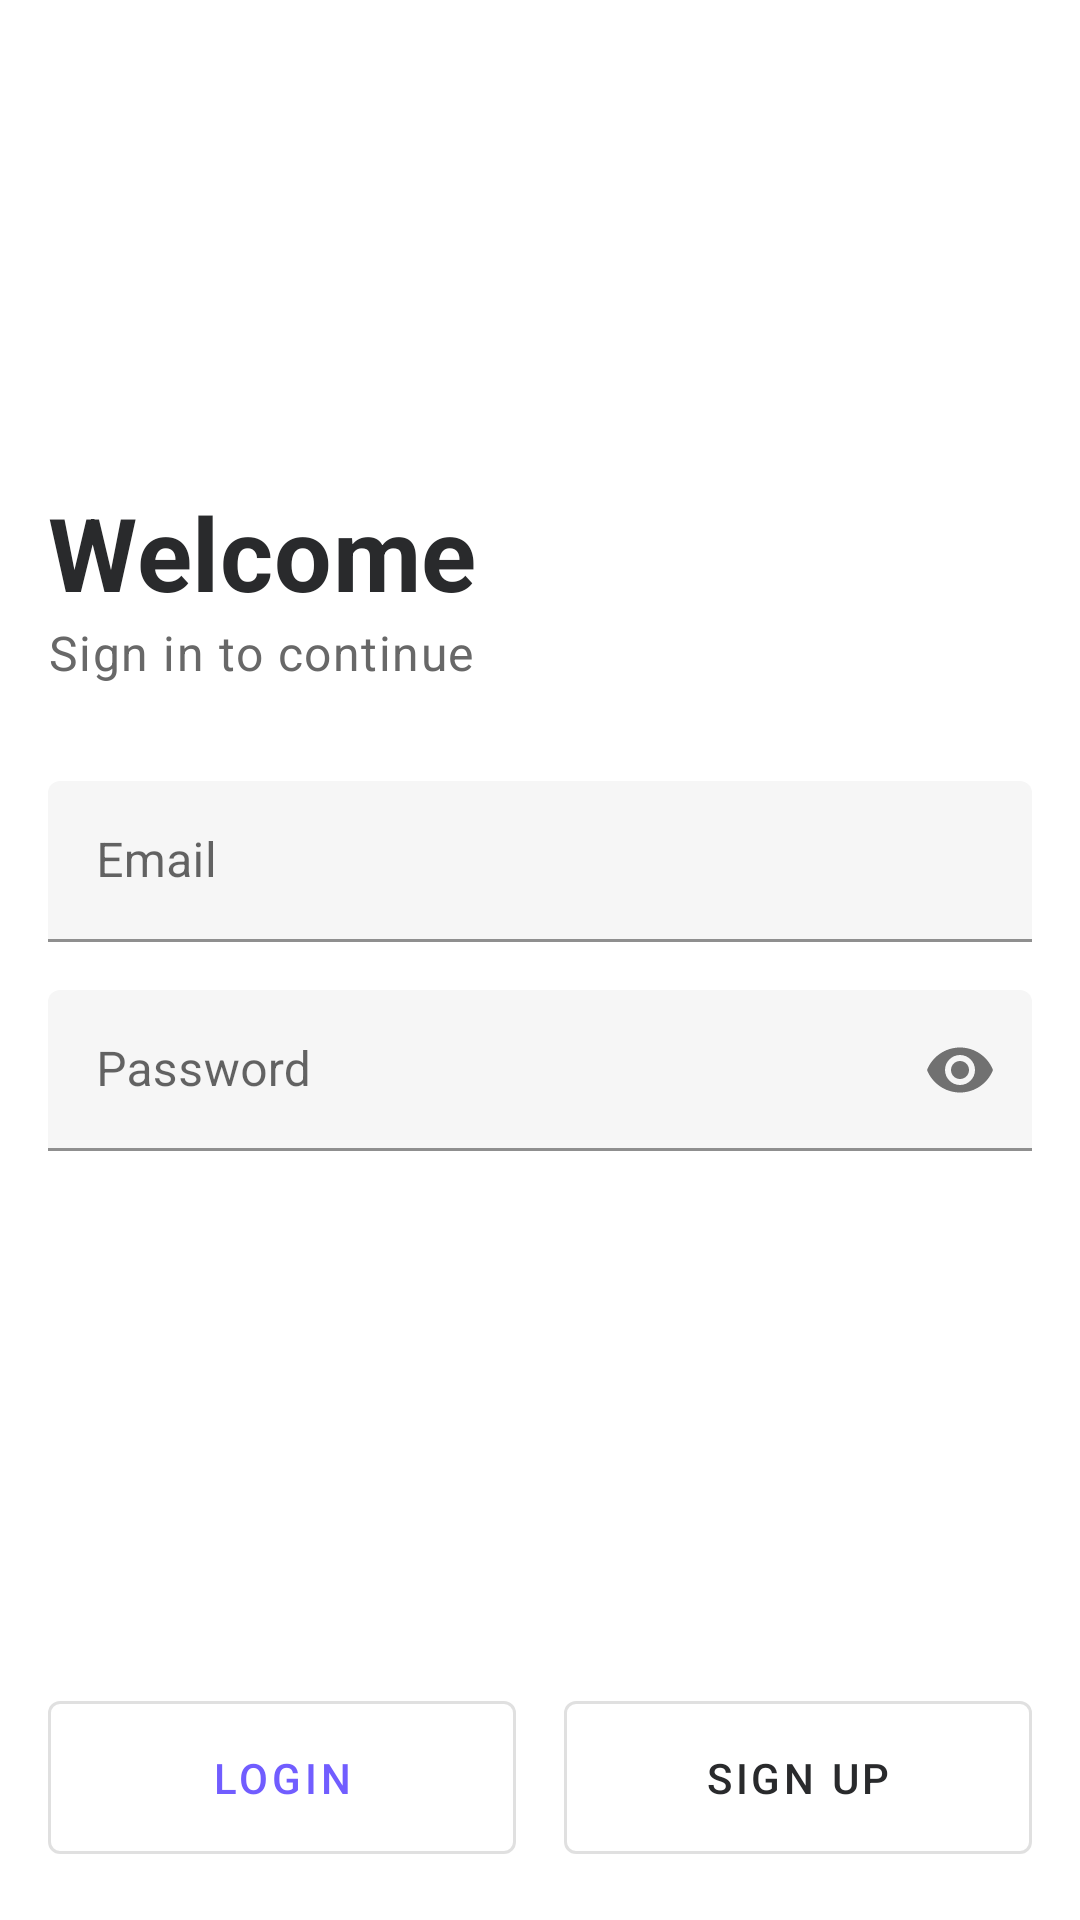

Android layout source for this screen:
<!-- AndroidManifest.xml: application theme AppTheme -->
<!-- res/layout/fragment_start.xml -->
<?xml version="1.0" encoding="utf-8"?>
<layout xmlns:android="http://schemas.android.com/apk/res/android"
    xmlns:app="http://schemas.android.com/apk/res-auto">

    <RelativeLayout
        android:layout_width="match_parent"
        android:layout_height="match_parent">

        <androidx.core.widget.NestedScrollView
            android:layout_width="match_parent"
            android:layout_height="match_parent"
            android:layout_above="@id/layout_buttons">

            <LinearLayout
                android:layout_gravity="center_vertical"
                android:paddingStart="@dimen/margin_medium"
                android:paddingEnd="@dimen/margin_medium"
                android:layout_width="match_parent"
                android:layout_height="match_parent"
                android:orientation="vertical">

                <TextView
                    android:id="@+id/title"
                    style="@style/headline4"
                    android:layout_width="match_parent"
                    android:layout_height="wrap_content"
                    android:text="@string/welcome" />

                <TextView
                    android:id="@+id/caption"
                    style="@style/p"
                    android:layout_width="match_parent"
                    android:layout_height="wrap_content"
                    android:text="Sign in to continue"
                    android:layout_marginBottom="@dimen/margin_large"/>

                <com.google.android.material.textfield.TextInputLayout
                    style="@style/Widget.MaterialComponents.TextInputLayout.FilledBox.Dense"
                    android:id="@+id/input_layout_email"
                    android:layout_width="match_parent"
                    android:layout_height="wrap_content"
                    android:layout_marginBottom="@dimen/margin_medium"
                    android:hint="@string/email">

                    <com.google.android.material.textfield.TextInputEditText
                        android:id="@+id/edit_text_email"
                        android:layout_width="match_parent"
                        android:layout_height="wrap_content"
                        android:backgroundTint="@color/light"
                        android:inputType="textEmailAddress"
                        android:maxLines="1" />

                </com.google.android.material.textfield.TextInputLayout>

                <com.google.android.material.textfield.TextInputLayout
                    style="@style/Widget.MaterialComponents.TextInputLayout.FilledBox.Dense"
                    android:id="@+id/input_layout_password"
                    android:layout_width="match_parent"
                    android:layout_height="wrap_content"
                    android:hint="@string/password"
                    app:passwordToggleEnabled="true">

                    <com.google.android.material.textfield.TextInputEditText
                        android:id="@+id/edit_text_password"
                        android:layout_width="match_parent"
                        android:layout_height="wrap_content"
                        android:backgroundTint="@color/light"
                        android:inputType="textPassword" />

                </com.google.android.material.textfield.TextInputLayout>
            </LinearLayout>

        </androidx.core.widget.NestedScrollView>

        <LinearLayout
            android:id="@+id/layout_buttons"
            android:padding="@dimen/margin_medium"
            android:layout_width="match_parent"
            android:layout_height="wrap_content"
            android:layout_alignParentBottom="true">

            <com.google.android.material.button.MaterialButton
                android:id="@+id/button_login"
                style="@style/FlatButtonOutlined"
                android:layout_width="match_parent"
                android:layout_height="wrap_content"
                android:layout_marginEnd="@dimen/margin_small"
                android:layout_weight="0.5"
                android:backgroundTint="@color/white"
                android:text="@string/login"
                android:textColor="@color/colorAccent" />

            <com.google.android.material.button.MaterialButton
                android:id="@+id/button_register"
                style="@style/FlatButtonOutlined"
                android:layout_width="match_parent"
                android:layout_height="wrap_content"
                android:layout_marginStart="@dimen/margin_small"
                android:layout_weight="0.5"
                android:backgroundTint="@color/white"
                android:text="@string/sign_up"
                android:textColor="@color/dark_grey"
                app:rippleColor="@android:color/darker_gray" />

        </LinearLayout>
    </RelativeLayout>
</layout>
<!-- resources referenced by this layout -->
<resources>
  <color name="colorAccent">@color/new_blue</color>
  <color name="dark_grey">#292A2C</color>
  <color name="light">#F6F6F6</color>
  <color name="white">#FFF</color>
  <dimen name="margin_large">32dp</dimen>
  <dimen name="margin_medium">16dp</dimen>
  <dimen name="margin_small">8dp</dimen>
  <string name="email">Email</string>
  <string name="login">Login</string>
  <string name="password">Password</string>
  <string name="sign_up">Sign up</string>
  <string name="welcome">Welcome</string>
  <style name="FlatButtonOutlined" parent="Widget.MaterialComponents.Button.OutlinedButton">
          <item name="cornerRadius">4dp</item>
          <item name="android:padding">@dimen/margin_medium</item>
      </style>
  <style name="headline4" parent="TextAppearance.MaterialComponents.Headline4">
          <item name="android:textColor">@color/dark_grey</item>
          <item name="android:lineSpacingMultiplier">0.9</item>
          <item name="android:textStyle">bold</item>
      </style>
  <style name="p" parent="TextAppearance.MaterialComponents.Body1">
          <item name="android:textColor">@color/grey</item>
          <item name="android:lineSpacingMultiplier">1.1</item>
      </style>
  <style name="AppTheme" parent="Theme.MaterialComponents.Light.NoActionBar">
          <item name="colorPrimary">@color/colorPrimary</item>
          <item name="colorPrimaryDark">@color/colorPrimaryDark</item>
          <item name="colorAccent">@color/colorAccent</item>
      </style>
  <color name="new_blue">#715dff</color>
  <color name="grey">#686868</color>
  <color name="colorPrimary">@color/dark_grey</color>
  <color name="colorPrimaryDark">@color/dark_grey</color>
</resources>
